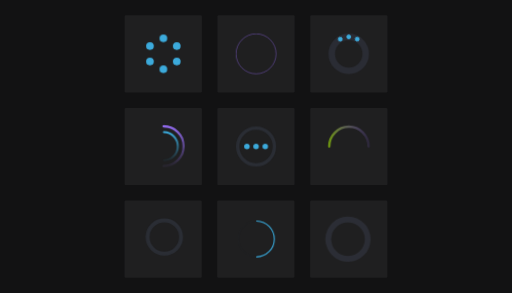
t = 0.00 s
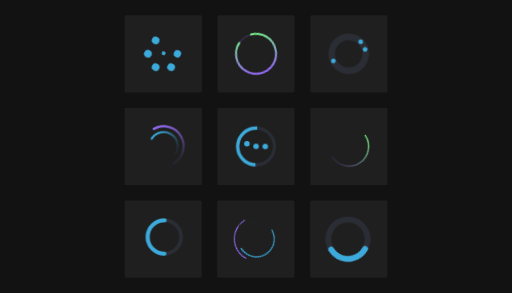
t = 0.25 s
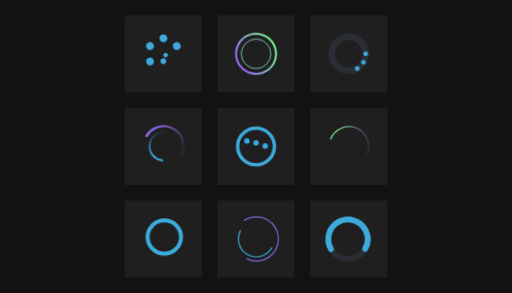
t = 0.50 s
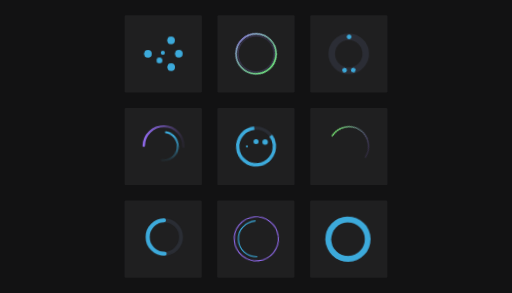
t = 0.75 s
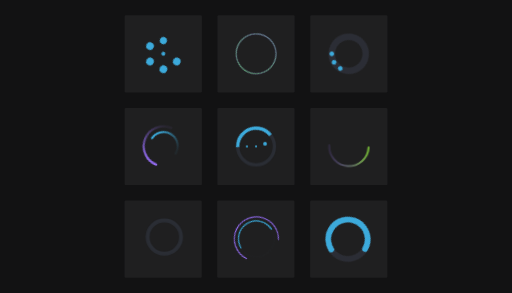
t = 1.00 s
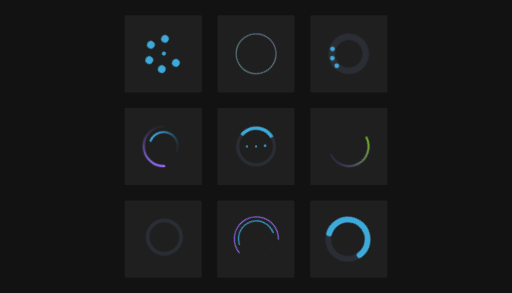
t = 1.05 s

The animated SVG that drew these frames (rendered in a browser with its animation timeline set to each time). Animation: 61 CSS @keyframes rules; one cycle of 1.50 s, repeats indefinitely.

<svg id="eYtycJzB8KA1" xmlns="http://www.w3.org/2000/svg" xmlns:xlink="http://www.w3.org/1999/xlink" viewBox="0 0 700 400" shape-rendering="geometricPrecision" text-rendering="geometricPrecision" width="700" height="400" style="background-color:rgb(18,18,19)"><style><![CDATA[#eYtycJzB8KA14_tr {animation: eYtycJzB8KA14_tr__tr 1500ms linear infinite normal forwards}@keyframes eYtycJzB8KA14_tr__tr { 0% {transform: translate(255.829697px,248.779999px) rotate(0deg)} 25.333333% {transform: translate(255.829697px,248.779999px) rotate(-90deg)} 50.666667% {transform: translate(255.829697px,248.779999px) rotate(-360deg)} 76% {transform: translate(255.829697px,248.779999px) rotate(-450deg)} 100% {transform: translate(255.829697px,248.779999px) rotate(-720deg)}} #eYtycJzB8KA16_tr {animation: eYtycJzB8KA16_tr__tr 1500ms linear infinite normal forwards}@keyframes eYtycJzB8KA16_tr__tr { 0% {transform: translate(255.875px,248.625px) rotate(90deg)} 50.666667% {transform: translate(255.875px,248.625px) rotate(-0.106014deg);animation-timing-function: cubic-bezier(0.435,0.145,0.57,0.855)} 100% {transform: translate(255.875px,248.625px) rotate(-269.999599deg)}} #eYtycJzB8KA20_tr {animation: eYtycJzB8KA20_tr__tr 1500ms linear infinite normal forwards}@keyframes eYtycJzB8KA20_tr__tr { 0% {transform: translate(255.829697px,248.779999px) rotate(0deg)} 50.666667% {transform: translate(255.829697px,248.779999px) rotate(180deg)} 100% {transform: translate(255.829697px,248.779999px) rotate(360deg)}} #eYtycJzB8KA23_tr {animation: eYtycJzB8KA23_tr__tr 1500ms linear infinite normal forwards}@keyframes eYtycJzB8KA23_tr__tr { 0% {transform: translate(255.75px,248.75px) rotate(0deg)} 50.666667% {transform: translate(255.75px,248.75px) rotate(360deg)} 100% {transform: translate(255.75px,248.75px) rotate(720deg)}} #eYtycJzB8KA23 {animation: eYtycJzB8KA23_s_do 1500ms linear infinite normal forwards}@keyframes eYtycJzB8KA23_s_do { 0% {stroke-dashoffset: 1036.73} 50.666667% {stroke-dashoffset: 0} 100% {stroke-dashoffset: 1036.73}} #eYtycJzB8KA26_tr {animation: eYtycJzB8KA26_tr__tr 1500ms linear infinite normal forwards}@keyframes eYtycJzB8KA26_tr__tr { 0% {transform: translate(255px,250.125px) rotate(0deg);animation-timing-function: cubic-bezier(0.285,0.04,0.245,0.87)} 100% {transform: translate(255px,250.125px) rotate(-1440deg)}} #eYtycJzB8KA28-stroke-0 {animation: eYtycJzB8KA28-stroke-0__c 1500ms linear infinite normal forwards}@keyframes eYtycJzB8KA28-stroke-0__c { 0% {stop-color: rgb(110,149,17);animation-timing-function: cubic-bezier(0.415,0.195,0.565,1)} 22% {stop-color: rgb(114,234,131);animation-timing-function: cubic-bezier(0.64,0.005,0.275,0.85)} 100% {stop-color: rgb(110,149,17)}} #eYtycJzB8KA28-stroke-1 {animation: eYtycJzB8KA28-stroke-1__c 1500ms linear infinite normal forwards}@keyframes eYtycJzB8KA28-stroke-1__c { 0% {stop-color: rgba(145,106,238,0.13);animation-timing-function: cubic-bezier(0.415,0.195,0.565,1)} 22% {stop-color: rgba(145,106,238,0.13);animation-timing-function: cubic-bezier(0.64,0.005,0.275,0.85)} 100% {stop-color: rgba(145,106,238,0.13)}} #eYtycJzB8KA28 {animation: eYtycJzB8KA28_s_w 1500ms linear infinite normal forwards}@keyframes eYtycJzB8KA28_s_w { 0% {stroke-width: 20;animation-timing-function: cubic-bezier(0.415,0.195,0.565,1)} 22% {stroke-width: 10;animation-timing-function: cubic-bezier(0.64,0.005,0.275,0.85)} 100% {stroke-width: 20}} #eYtycJzB8KA35_ts {animation: eYtycJzB8KA35_ts__ts 1500ms linear infinite normal forwards}@keyframes eYtycJzB8KA35_ts__ts { 0% {transform: translate(251px,254px) scale(0.487058,0.487058)} 23.333333% {transform: translate(251px,254px) scale(0.487058,0.487058);animation-timing-function: cubic-bezier(0.165,0.84,0.44,1)} 93.333333% {transform: translate(251px,254px) scale(0.98904,0.98904)} 100% {transform: translate(251px,254px) scale(0.98904,0.98904)}} #eYtycJzB8KA35 {animation-name: eYtycJzB8KA35_c_o, eYtycJzB8KA35_s_p, eYtycJzB8KA35_s_w;animation-duration: 1500ms;animation-fill-mode: forwards;animation-timing-function: linear;animation-direction: normal;animation-iteration-count: infinite;}@keyframes eYtycJzB8KA35_c_o { 0% {opacity: 0} 16.666667% {opacity: 0;animation-timing-function: step-end} 23.333333% {opacity: 1} 100% {opacity: 1}}@keyframes eYtycJzB8KA35_s_p { 0% {stroke: rgb(113,236,129)} 23.333333% {stroke: rgb(113,236,129)} 47.333333% {stroke: rgb(141,122,225)} 100% {stroke: rgb(141,122,225)}}@keyframes eYtycJzB8KA35_s_w { 0% {stroke-width: 12.813281} 30% {stroke-width: 12.813281;animation-timing-function: cubic-bezier(0.165,0.84,0.44,1)} 93.333333% {stroke-width: 0} 100% {stroke-width: 0}} #eYtycJzB8KA37_tr {animation: eYtycJzB8KA37_tr__tr 1500ms linear infinite normal forwards}@keyframes eYtycJzB8KA37_tr__tr { 0% {transform: translate(251px,254px) rotate(180deg)} 66.666667% {transform: translate(251px,254px) rotate(483deg)} 100% {transform: translate(251px,254px) rotate(483deg)}} #eYtycJzB8KA37 {animation-name: eYtycJzB8KA37_c_o, eYtycJzB8KA37_s_w, eYtycJzB8KA37_s_do, eYtycJzB8KA37_s_da;animation-duration: 1500ms;animation-fill-mode: forwards;animation-timing-function: linear;animation-direction: normal;animation-iteration-count: infinite;}@keyframes eYtycJzB8KA37_c_o { 0% {opacity: 1} 53.333333% {opacity: 1;animation-timing-function: cubic-bezier(0.42,0,1,1)} 100% {opacity: 0}}@keyframes eYtycJzB8KA37_s_w { 0% {stroke-width: 15;animation-timing-function: cubic-bezier(0.215,0.61,0.355,1)} 33.333333% {stroke-width: 15;animation-timing-function: cubic-bezier(0.4,-0.005,0.4,1)} 86.666667% {stroke-width: 3} 100% {stroke-width: 3}}@keyframes eYtycJzB8KA37_s_do { 0% {stroke-dashoffset: 936.19;animation-timing-function: cubic-bezier(0.215,0.61,0.355,1)} 33.333333% {stroke-dashoffset: 0} 100% {stroke-dashoffset: 0}}@keyframes eYtycJzB8KA37_s_da { 0% {stroke-dasharray: 936.19;animation-timing-function: cubic-bezier(0.215,0.61,0.355,1)} 33.333333% {stroke-dasharray: 936.19} 100% {stroke-dasharray: 936.19}} #eYtycJzB8KA37-stroke-0 {animation: eYtycJzB8KA37-stroke-0__c 1500ms linear infinite normal forwards}@keyframes eYtycJzB8KA37-stroke-0__c { 0% {stop-color: rgb(145,106,238)} 33.333333% {stop-color: rgb(145,106,238)} 53.333333% {stop-color: rgb(145,106,238)} 86.666667% {stop-color: rgb(113,236,129)} 100% {stop-color: rgb(113,236,129)}} #eYtycJzB8KA37-stroke-1 {animation: eYtycJzB8KA37-stroke-1__c 1500ms linear infinite normal forwards}@keyframes eYtycJzB8KA37-stroke-1__c { 0% {stop-color: rgb(145,106,238)} 33.333333% {stop-color: rgb(145,106,238)} 53.333333% {stop-color: rgb(129,171,184)} 86.666667% {stop-color: rgb(113,236,129)} 100% {stop-color: rgb(113,236,129)}} #eYtycJzB8KA37-stroke-2 {animation: eYtycJzB8KA37-stroke-2__c 1500ms linear infinite normal forwards}@keyframes eYtycJzB8KA37-stroke-2__c { 0% {stop-color: rgb(113,236,129)} 33.333333% {stop-color: rgb(113,236,129)} 53.333333% {stop-color: rgb(113,236,129)} 86.666667% {stop-color: rgb(113,236,129)} 100% {stop-color: rgb(113,236,129)}} #eYtycJzB8KA40_tr {animation: eYtycJzB8KA40_tr__tr 1500ms linear infinite normal forwards}@keyframes eYtycJzB8KA40_tr__tr { 0% {transform: translate(150px,149.916084px) rotate(0deg);animation-timing-function: cubic-bezier(0.39,0.575,0.565,1)} 100% {transform: translate(150px,149.916084px) rotate(360deg)}} #eYtycJzB8KA40 {animation: eYtycJzB8KA40_s_do 1500ms linear infinite normal forwards}@keyframes eYtycJzB8KA40_s_do { 0% {stroke-dashoffset: 518.79;animation-timing-function: cubic-bezier(0.445,0.05,0.55,0.95)} 33.333333% {stroke-dashoffset: 345.86;animation-timing-function: cubic-bezier(0.445,0.05,0.55,0.95)} 93.333333% {stroke-dashoffset: 172.93} 100% {stroke-dashoffset: 172.93}} #eYtycJzB8KA42_to {animation: eYtycJzB8KA42_to__to 1500ms linear infinite normal forwards}@keyframes eYtycJzB8KA42_to__to { 0% {transform: translate(200.032591px,150px)} 26.666667% {transform: translate(200.032591px,150px);animation-timing-function: cubic-bezier(0.42,0,0.58,1)} 60% {transform: translate(199.348136px,120.303175px);animation-timing-function: cubic-bezier(0.42,0,0.58,1)} 73.333333% {transform: translate(199.348136px,150.083916px)} 100% {transform: translate(199.348136px,150.083916px)}} #eYtycJzB8KA42_ts {animation: eYtycJzB8KA42_ts__ts 1500ms linear infinite normal forwards}@keyframes eYtycJzB8KA42_ts__ts { 0% {transform: scale(0.541468,0.541468)} 60% {transform: scale(0.541468,0.541468);animation-timing-function: cubic-bezier(0.445,0.05,0.55,0.95)} 73.333333% {transform: scale(0.207412,0.207412);animation-timing-function: cubic-bezier(0.445,0.05,0.55,0.95)} 86.666667% {transform: scale(0.207412,0.207412);animation-timing-function: cubic-bezier(0.445,0.05,0.55,0.95)} 100% {transform: scale(0.541468,0.541468)}} #eYtycJzB8KA43_to {animation: eYtycJzB8KA43_to__to 1500ms linear infinite normal forwards}@keyframes eYtycJzB8KA43_to__to { 0% {transform: translate(150px,150px)} 13.333333% {transform: translate(150px,150px);animation-timing-function: cubic-bezier(0.42,0,0.58,1)} 46.666667% {transform: translate(150.083916px,120.303175px);animation-timing-function: cubic-bezier(0.42,0,0.58,1)} 60% {transform: translate(150.083916px,150px)} 100% {transform: translate(150.083916px,150px)}} #eYtycJzB8KA43_ts {animation: eYtycJzB8KA43_ts__ts 1500ms linear infinite normal forwards}@keyframes eYtycJzB8KA43_ts__ts { 0% {transform: scale(0.541468,0.541468)} 46.666667% {transform: scale(0.541468,0.541468);animation-timing-function: cubic-bezier(0.445,0.05,0.55,0.95)} 60% {transform: scale(0.207412,0.207412);animation-timing-function: cubic-bezier(0.445,0.05,0.55,0.95)} 85.333333% {transform: scale(0.207412,0.207412);animation-timing-function: cubic-bezier(0.445,0.05,0.55,0.95)} 98.666667% {transform: scale(0.541468,0.541468)} 100% {transform: scale(0.541468,0.541468)}} #eYtycJzB8KA44_to {animation: eYtycJzB8KA44_to__to 1500ms linear infinite normal forwards}@keyframes eYtycJzB8KA44_to__to { 0% {transform: translate(100.375906px,150px);animation-timing-function: cubic-bezier(0.42,0,0.58,1)} 33.333333% {transform: translate(100.375906px,120.219258px);animation-timing-function: cubic-bezier(0.42,0,0.58,1)} 46.666667% {transform: translate(100.375906px,150.083916px)} 100% {transform: translate(100.375906px,150.083916px)}} #eYtycJzB8KA44_ts {animation: eYtycJzB8KA44_ts__ts 1500ms linear infinite normal forwards}@keyframes eYtycJzB8KA44_ts__ts { 0% {transform: scale(0.541468,0.541468)} 33.333333% {transform: scale(0.541468,0.541468);animation-timing-function: cubic-bezier(0.445,0.05,0.55,0.95)} 46.666667% {transform: scale(0.207412,0.207412);animation-timing-function: cubic-bezier(0.445,0.05,0.55,0.95)} 84% {transform: scale(0.207412,0.207412);animation-timing-function: cubic-bezier(0.445,0.05,0.55,0.95)} 97.333333% {transform: scale(0.541468,0.541468)} 100% {transform: scale(0.541468,0.541468)}} #eYtycJzB8KA47_tr {animation: eYtycJzB8KA47_tr__tr 1500ms linear infinite normal forwards}@keyframes eYtycJzB8KA47_tr__tr { 0% {transform: translate(24px,24px) rotate(0deg)} 66.666667% {transform: translate(24px,24px) rotate(360deg)} 100% {transform: translate(24px,24px) rotate(360deg)}} #eYtycJzB8KA47 {animation: eYtycJzB8KA47_s_do 1500ms linear infinite normal forwards}@keyframes eYtycJzB8KA47_s_do { 0% {stroke-dashoffset: 395.85} 33.333333% {stroke-dashoffset: 263.9} 66.666667% {stroke-dashoffset: 131.95} 100% {stroke-dashoffset: 131.95}} #eYtycJzB8KA49_tr {animation: eYtycJzB8KA49_tr__tr 1500ms linear infinite normal forwards}@keyframes eYtycJzB8KA49_tr__tr { 0% {transform: translate(300px,300px) rotate(90deg)} 100% {transform: translate(300px,300px) rotate(810deg)}} #eYtycJzB8KA50_tr {animation: eYtycJzB8KA50_tr__tr 1500ms linear infinite normal forwards}@keyframes eYtycJzB8KA50_tr__tr { 0% {transform: translate(300px,300px) rotate(90deg)} 100% {transform: translate(300px,300px) rotate(810deg)}} #eYtycJzB8KA50 {animation: eYtycJzB8KA50_s_do 1500ms linear infinite normal forwards}@keyframes eYtycJzB8KA50_s_do { 0% {stroke-dashoffset: 1602.21} 100% {stroke-dashoffset: 4806.63}} #eYtycJzB8KA51_tr {animation: eYtycJzB8KA51_tr__tr 1500ms linear infinite normal forwards}@keyframes eYtycJzB8KA51_tr__tr { 0% {transform: translate(450px,450px) rotate(0deg)} 100% {transform: translate(450px,450px) rotate(180deg)}} #eYtycJzB8KA52_to {animation: eYtycJzB8KA52_to__to 1500ms linear infinite normal forwards}@keyframes eYtycJzB8KA52_to__to { 0% {transform: translate(300px,100px);animation-timing-function: cubic-bezier(0.645,0.045,0.355,1)} 13.333333% {transform: translate(300px,300px);animation-timing-function: cubic-bezier(0.645,0.045,0.355,1)} 33.333333% {transform: translate(300px,100px)} 100% {transform: translate(300px,100px)}} #eYtycJzB8KA52_ts {animation: eYtycJzB8KA52_ts__ts 1500ms linear infinite normal forwards}@keyframes eYtycJzB8KA52_ts__ts { 0% {transform: scale(1,1);animation-timing-function: cubic-bezier(0.645,0.045,0.355,1)} 13.333333% {transform: scale(0.5,0.5);animation-timing-function: cubic-bezier(0.645,0.045,0.355,1)} 33.333333% {transform: scale(1,1)} 100% {transform: scale(1,1)}} #eYtycJzB8KA53_to {animation: eYtycJzB8KA53_to__to 1500ms linear infinite normal forwards}@keyframes eYtycJzB8KA53_to__to { 0% {transform: translate(473.205081px,200px)} 13.333333% {transform: translate(473.205081px,200px);animation-timing-function: cubic-bezier(0.645,0.045,0.355,1)} 26.666667% {transform: translate(300px,300px);animation-timing-function: cubic-bezier(0.645,0.045,0.355,1)} 46.666667% {transform: translate(473.205081px,200px)} 100% {transform: translate(473.205081px,200px)}} #eYtycJzB8KA53_ts {animation: eYtycJzB8KA53_ts__ts 1500ms linear infinite normal forwards}@keyframes eYtycJzB8KA53_ts__ts { 0% {transform: scale(1,1)} 13.333333% {transform: scale(1,1);animation-timing-function: cubic-bezier(0.645,0.045,0.355,1)} 26.666667% {transform: scale(0.5,0.5);animation-timing-function: cubic-bezier(0.645,0.045,0.355,1)} 46.666667% {transform: scale(1,1)} 100% {transform: scale(1,1)}} #eYtycJzB8KA54_to {animation: eYtycJzB8KA54_to__to 1500ms linear infinite normal forwards}@keyframes eYtycJzB8KA54_to__to { 0% {transform: translate(126.794919px,200px)} 53.333333% {transform: translate(126.794919px,200px);animation-timing-function: cubic-bezier(0.645,0.045,0.355,1)} 66.666667% {transform: translate(300px,300px);animation-timing-function: cubic-bezier(0.645,0.045,0.355,1)} 86.666667% {transform: translate(126.794919px,200px)} 100% {transform: translate(126.794919px,200px)}} #eYtycJzB8KA54_ts {animation: eYtycJzB8KA54_ts__ts 1500ms linear infinite normal forwards}@keyframes eYtycJzB8KA54_ts__ts { 0% {transform: scale(1,1)} 53.333333% {transform: scale(1,1);animation-timing-function: cubic-bezier(0.645,0.045,0.355,1)} 66.666667% {transform: scale(0.5,0.5);animation-timing-function: cubic-bezier(0.645,0.045,0.355,1)} 86.666667% {transform: scale(1,1)} 100% {transform: scale(1,1)}} #eYtycJzB8KA55_to {animation: eYtycJzB8KA55_to__to 1500ms linear infinite normal forwards}@keyframes eYtycJzB8KA55_to__to { 0% {transform: translate(473.205081px,400px)} 26.666667% {transform: translate(473.205081px,400px);animation-timing-function: cubic-bezier(0.645,0.045,0.355,1)} 40% {transform: translate(300px,300px);animation-timing-function: cubic-bezier(0.645,0.045,0.355,1)} 60% {transform: translate(473.205081px,400px)} 100% {transform: translate(473.205081px,400px)}} #eYtycJzB8KA55_ts {animation: eYtycJzB8KA55_ts__ts 1500ms linear infinite normal forwards}@keyframes eYtycJzB8KA55_ts__ts { 0% {transform: scale(1,1)} 26.666667% {transform: scale(1,1);animation-timing-function: cubic-bezier(0.645,0.045,0.355,1)} 40% {transform: scale(0.5,0.5);animation-timing-function: cubic-bezier(0.645,0.045,0.355,1)} 60% {transform: scale(1,1)} 100% {transform: scale(1,1)}} #eYtycJzB8KA56_to {animation: eYtycJzB8KA56_to__to 1500ms linear infinite normal forwards}@keyframes eYtycJzB8KA56_to__to { 0% {transform: translate(126.794919px,400px)} 40% {transform: translate(126.794919px,400px);animation-timing-function: cubic-bezier(0.645,0.045,0.355,1)} 53.333333% {transform: translate(300px,300px);animation-timing-function: cubic-bezier(0.645,0.045,0.355,1)} 73.333333% {transform: translate(126.794919px,400px)} 100% {transform: translate(126.794919px,400px)}} #eYtycJzB8KA56_ts {animation: eYtycJzB8KA56_ts__ts 1500ms linear infinite normal forwards}@keyframes eYtycJzB8KA56_ts__ts { 0% {transform: scale(1,1)} 40% {transform: scale(1,1);animation-timing-function: cubic-bezier(0.645,0.045,0.355,1)} 53.333333% {transform: scale(0.5,0.5);animation-timing-function: cubic-bezier(0.645,0.045,0.355,1)} 73.333333% {transform: scale(1,1)} 100% {transform: scale(1,1)}} #eYtycJzB8KA59_tr {animation: eYtycJzB8KA59_tr__tr 1500ms linear infinite normal forwards}@keyframes eYtycJzB8KA59_tr__tr { 0% {transform: translate(413.01016px,145.029265px) rotate(0deg)} 100% {transform: translate(413.01016px,145.029265px) rotate(360deg)}} #eYtycJzB8KA63_to {animation: eYtycJzB8KA63_to__to 1500ms linear infinite normal forwards}@keyframes eYtycJzB8KA63_to__to { 0% {offset-distance: 0%} 80% {offset-distance: 50%;animation-timing-function: cubic-bezier(0.42,0,0.58,1)} 100% {offset-distance: 100%}} #eYtycJzB8KA63_tr {animation: eYtycJzB8KA63_tr__tr 1500ms linear infinite normal forwards}@keyframes eYtycJzB8KA63_tr__tr { 0% {transform: rotate(0deg)} 80% {transform: rotate(0deg);animation-timing-function: cubic-bezier(0.42,0,0.58,1)} 100% {transform: rotate(-60.491761deg)}} #eYtycJzB8KA65_to {animation: eYtycJzB8KA65_to__to 1500ms linear infinite normal forwards}@keyframes eYtycJzB8KA65_to__to { 0% {offset-distance: 0%} 80% {offset-distance: 50%;animation-timing-function: cubic-bezier(0.42,0,0.58,1)} 100% {offset-distance: 100%}} #eYtycJzB8KA65_tr {animation: eYtycJzB8KA65_tr__tr 1500ms linear infinite normal forwards}@keyframes eYtycJzB8KA65_tr__tr { 0% {transform: rotate(0deg)} 80% {transform: rotate(0deg);animation-timing-function: cubic-bezier(0.42,0,0.58,1)} 100% {transform: rotate(-60.491761deg)}} #eYtycJzB8KA67_to {animation: eYtycJzB8KA67_to__to 1500ms linear infinite normal forwards}@keyframes eYtycJzB8KA67_to__to { 0% {offset-distance: 0%} 80% {offset-distance: 50%;animation-timing-function: cubic-bezier(0.42,0,0.58,1)} 100% {offset-distance: 100%}} #eYtycJzB8KA67_tr {animation: eYtycJzB8KA67_tr__tr 1500ms linear infinite normal forwards}@keyframes eYtycJzB8KA67_tr__tr { 0% {transform: rotate(0deg)} 80% {transform: rotate(0deg);animation-timing-function: cubic-bezier(0.42,0,0.58,1)} 100% {transform: rotate(-60.491761deg)}} #eYtycJzB8KA69_to {animation: eYtycJzB8KA69_to__to 1500ms linear infinite normal forwards}@keyframes eYtycJzB8KA69_to__to { 0% {offset-distance: 0%} 80% {offset-distance: 50%;animation-timing-function: cubic-bezier(0.42,0,0.58,1)} 100% {offset-distance: 100%}} #eYtycJzB8KA69_tr {animation: eYtycJzB8KA69_tr__tr 1500ms linear infinite normal forwards}@keyframes eYtycJzB8KA69_tr__tr { 0% {transform: rotate(0deg)} 80% {transform: rotate(0deg);animation-timing-function: cubic-bezier(0.42,0,0.58,1)} 100% {transform: rotate(-60.491761deg)}} #eYtycJzB8KA71_to {animation: eYtycJzB8KA71_to__to 1500ms linear infinite normal forwards}@keyframes eYtycJzB8KA71_to__to { 0% {offset-distance: 0%} 80% {offset-distance: 50%;animation-timing-function: cubic-bezier(0.42,0,0.58,1)} 100% {offset-distance: 100%}} #eYtycJzB8KA71_tr {animation: eYtycJzB8KA71_tr__tr 1500ms linear infinite normal forwards}@keyframes eYtycJzB8KA71_tr__tr { 0% {transform: rotate(0deg)} 80% {transform: rotate(0deg);animation-timing-function: cubic-bezier(0.42,0,0.58,1)} 100% {transform: rotate(-60.491761deg)}} #eYtycJzB8KA73_to {animation: eYtycJzB8KA73_to__to 1500ms linear infinite normal forwards}@keyframes eYtycJzB8KA73_to__to { 0% {offset-distance: 0%} 80% {offset-distance: 50%;animation-timing-function: cubic-bezier(0.42,0,0.58,1)} 100% {offset-distance: 100%}} #eYtycJzB8KA73_tr {animation: eYtycJzB8KA73_tr__tr 1500ms linear infinite normal forwards}@keyframes eYtycJzB8KA73_tr__tr { 0% {transform: rotate(0deg)} 80% {transform: rotate(0deg);animation-timing-function: cubic-bezier(0.42,0,0.58,1)} 100% {transform: rotate(-60.491761deg)}} #eYtycJzB8KA74_tr {animation: eYtycJzB8KA74_tr__tr 1500ms linear infinite normal forwards}@keyframes eYtycJzB8KA74_tr__tr { 0% {transform: translate(413.01016px,145.029265px) rotate(0deg)} 33.333333% {transform: translate(413.01016px,145.029265px) rotate(30deg);animation-timing-function: cubic-bezier(0.645,0.045,0.355,1)} 66.666667% {transform: translate(413.01016px,145.029265px) rotate(330deg)} 100% {transform: translate(413.01016px,145.029265px) rotate(360deg)}} #eYtycJzB8KA76_tr {animation: eYtycJzB8KA76_tr__tr 1500ms linear infinite normal forwards}@keyframes eYtycJzB8KA76_tr__tr { 0% {transform: translate(413.01016px,145.029265px) rotate(30deg);animation-timing-function: cubic-bezier(0.645,0.045,0.355,1)} 33.333333% {transform: translate(413.01016px,145.029265px) rotate(330deg)} 66.666667% {transform: translate(413.01016px,145.029265px) rotate(360deg)} 100% {transform: translate(413.01016px,145.029265px) rotate(390deg)}} #eYtycJzB8KA78_tr {animation: eYtycJzB8KA78_tr__tr 1500ms linear infinite normal forwards}@keyframes eYtycJzB8KA78_tr__tr { 0% {transform: translate(413.01016px,145.029265px) rotate(330deg)} 33.333333% {transform: translate(413.01016px,145.029265px) rotate(360deg)} 66.666667% {transform: translate(413.01016px,145.029265px) rotate(390deg);animation-timing-function: cubic-bezier(0.645,0.045,0.355,1)} 100% {transform: translate(413.01016px,145.029265px) rotate(690deg)}}]]></style><defs><linearGradient id="eYtycJzB8KA15-stroke" x1="0.075281" y1="-0.000446" x2="0.08956" y2="0.999777" spreadMethod="pad" gradientUnits="objectBoundingBox"><stop id="eYtycJzB8KA15-stroke-0" offset="0%" stop-color="rgb(59,174,225)"/><stop id="eYtycJzB8KA15-stroke-1" offset="100%" stop-color="rgba(59,174,225,0.05)"/></linearGradient><linearGradient id="eYtycJzB8KA17-stroke" x1="0" y1="0.5" x2="1" y2="0.5" spreadMethod="pad" gradientUnits="objectBoundingBox"><stop id="eYtycJzB8KA17-stroke-0" offset="0%" stop-color="rgb(145,106,238)"/><stop id="eYtycJzB8KA17-stroke-1" offset="100%" stop-color="rgba(145,106,238,0.05)"/></linearGradient><linearGradient id="eYtycJzB8KA28-stroke" x1="0" y1="0.5" x2="1" y2="0.5" spreadMethod="pad" gradientUnits="objectBoundingBox"><stop id="eYtycJzB8KA28-stroke-0" offset="0%" stop-color="rgb(110,149,17)"/><stop id="eYtycJzB8KA28-stroke-1" offset="100%" stop-color="rgba(145,106,238,0.13)"/></linearGradient><linearGradient id="eYtycJzB8KA37-stroke" x1="-0.100744" y1="0.496644" x2="1" y2="0.5" spreadMethod="pad" gradientUnits="objectBoundingBox"><stop id="eYtycJzB8KA37-stroke-0" offset="0%" stop-color="rgb(145,106,238)"/><stop id="eYtycJzB8KA37-stroke-1" offset="15%" stop-color="rgb(145,106,238)"/><stop id="eYtycJzB8KA37-stroke-2" offset="100%" stop-color="rgb(113,236,129)"/></linearGradient></defs><g id="eYtycJzB8KA2" transform="matrix(0.211208 0 0 0.211208 128.304554 -21.7684)"><rect id="eYtycJzB8KA3" width="500" height="500" rx="8" ry="8" transform="matrix(1 0 0 1 1400 1400)" fill="rgb(31,31,32)" stroke="none" stroke-width="1"/><rect id="eYtycJzB8KA4" width="500" height="500" rx="8" ry="8" transform="matrix(1 0 0 1 1400.690774 800)" fill="rgb(31,31,32)" stroke="none" stroke-width="1"/><rect id="eYtycJzB8KA5" width="500" height="500" rx="8" ry="8" transform="matrix(1 0 0 1 1400.690774 200)" fill="rgb(31,31,32)" stroke="none" stroke-width="1"/><rect id="eYtycJzB8KA6" width="500" height="500" rx="8" ry="8" transform="matrix(1 0 0 1 798.618453 1400)" fill="rgb(31,31,32)" stroke="none" stroke-width="1"/><rect id="eYtycJzB8KA7" width="500" height="500" rx="8" ry="8" transform="matrix(1 0 0 1 799.309226 800)" fill="rgb(31,31,32)" stroke="none" stroke-width="1"/><rect id="eYtycJzB8KA8" width="500" height="500" rx="8" ry="8" transform="matrix(1 0 0 1 800 200)" fill="rgb(31,31,32)" stroke="none" stroke-width="1"/><rect id="eYtycJzB8KA9" width="500" height="500" rx="8" ry="8" transform="matrix(1 0 0 1 198.618453 1400)" fill="rgb(31,31,32)" stroke="none" stroke-width="1"/><rect id="eYtycJzB8KA10" width="500" height="500" rx="8" ry="8" transform="matrix(1 0 0 1 199.309226 800)" fill="rgb(31,31,32)" stroke="none" stroke-width="1"/><rect id="eYtycJzB8KA11" width="500" height="500" rx="8" ry="8" transform="matrix(1 0 0 1 199.309226 200)" fill="rgb(31,31,32)" stroke="none" stroke-width="1"/><g id="eYtycJzB8KA12" transform="matrix(0.780619 0 0 0.780619 252.168336 854.009409)"><g id="eYtycJzB8KA13"><g id="eYtycJzB8KA14_tr" transform="translate(255.829697,248.779999) rotate(0)"><g id="eYtycJzB8KA14" transform="scale(0.869763,0.869763) translate(-255.829697,-248.779999)"><path id="eYtycJzB8KA15" d="M255.75,114.37C328.908976,115.915449,387.409384,175.664702,387.409384,248.84C387.409384,322.015298,328.908976,381.764551,255.75,383.31" transform="matrix(1 0 0 1 3 0)" fill="none" stroke="url(#eYtycJzB8KA15-stroke)" stroke-width="20" stroke-linecap="round" stroke-miterlimit="10"/></g></g><g id="eYtycJzB8KA16_tr" transform="translate(255.875,248.625) rotate(90)"><g id="eYtycJzB8KA16" transform="translate(-255.875,-248.625)"><path id="eYtycJzB8KA17" d="M88,249L88,248.5C88,157.373016,161.873016,83.5,253,83.5C344.126984,83.5,418,157.373016,418,248.5L418,249" transform="matrix(1 0 0 1 3 0)" fill="none" stroke="url(#eYtycJzB8KA17-stroke)" stroke-width="20" stroke-linecap="round" stroke-miterlimit="10"/></g></g></g></g><g id="eYtycJzB8KA18" transform="matrix(0.865212 0 0 0.865212 830.668758 1432.831788)"><g id="eYtycJzB8KA19"><g id="eYtycJzB8KA20_tr" transform="translate(255.829697,248.779999) rotate(0)"><g id="eYtycJzB8KA20" transform="translate(-255.829697,-248.779999)"><circle id="eYtycJzB8KA21" r="134.5" transform="matrix(1 0 0 1 255.75 248.75)" fill="none" stroke="rgb(42,45,52)" stroke-width="1" stroke-miterlimit="10"/><path id="eYtycJzB8KA22" d="M255.75,114.37C328.908976,115.915449,387.409384,175.664702,387.409384,248.84C387.409384,322.015298,328.908976,381.764551,255.75,383.31" transform="matrix(1 0 0 1 3 0)" fill="none" stroke="rgb(59,174,225)" stroke-width="8" stroke-linecap="round" stroke-miterlimit="10"/></g></g><g id="eYtycJzB8KA23_tr" transform="translate(255.75,248.75) rotate(0)"><circle id="eYtycJzB8KA23" r="165" transform="translate(0,0)" fill="none" stroke="rgb(145,106,238)" stroke-width="8" stroke-linecap="round" stroke-miterlimit="10" stroke-dashoffset="1036.73" stroke-dasharray="1036.73"/></g></g></g><g id="eYtycJzB8KA24" transform="matrix(0.772943 0 0 0.772943 1454.05895 855.991307)"><g id="eYtycJzB8KA25"><g id="eYtycJzB8KA26_tr" transform="translate(255,250.125) rotate(0)"><g id="eYtycJzB8KA26" transform="translate(-255.875,-248.75)"><circle id="eYtycJzB8KA27" r="165" transform="matrix(1 0 0 1 255.75 248.75)" opacity="0" fill="none" stroke="rgb(53,53,53)" stroke-width="1" stroke-miterlimit="10"/><path id="eYtycJzB8KA28" d="M88,249L88,248.5C88,157.373016,161.873016,83.5,253,83.5C344.126984,83.5,418,157.373016,418,248.5L418,249" transform="matrix(1 0 0 1 3 0.25)" fill="none" stroke="url(#eYtycJzB8KA28-stroke)" stroke-width="20" stroke-linecap="round" stroke-miterlimit="10"/></g></g><g id="eYtycJzB8KA29" display="none"><circle id="eYtycJzB8KA30" r="134.5" transform="matrix(1 0 0 1 255.75 248.75)" fill="none" stroke="rgb(53,53,53)" stroke-width="1" stroke-miterlimit="10"/><path id="eYtycJzB8KA31" d="M255.75,114.37C328.908976,115.915449,387.409384,175.664702,387.409384,248.84C387.409384,322.015298,328.908976,381.764551,255.75,383.31" transform="matrix(1 0 0 1 3 0)" fill="none" stroke="rgb(59,174,225)" stroke-width="5" stroke-linecap="round" stroke-miterlimit="10"/></g><path id="eYtycJzB8KA32" display="none" d="" transform="matrix(1 0 0 1 3 0)" fill="none" stroke="rgb(0,0,0)" stroke-width="4" stroke-miterlimit="10"/></g></g><g id="eYtycJzB8KA33" transform="matrix(0.869176 0 0 0.869176 831.836824 229.229296)"><g id="eYtycJzB8KA34"><g id="eYtycJzB8KA35_ts" transform="translate(251,254) scale(0.487058,0.487058)"><circle id="eYtycJzB8KA35" r="149" transform="translate(0,0)" opacity="0" fill="none" stroke="rgb(113,236,129)" stroke-width="12.813281" stroke-miterlimit="10"/></g><circle id="eYtycJzB8KA36" r="149" transform="matrix(1 0 0 1 251 254)" fill="none" stroke="rgb(145,106,238)" stroke-width="3" stroke-miterlimit="10"/><g id="eYtycJzB8KA37_tr" transform="translate(251,254) rotate(180)"><circle id="eYtycJzB8KA37" r="149" transform="translate(0,0)" fill="none" stroke="url(#eYtycJzB8KA37-stroke)" stroke-width="15" stroke-linecap="round" stroke-miterlimit="10" stroke-dashoffset="936.19" stroke-dasharray="936.19"/></g></g></g><g id="eYtycJzB8KA38" transform="matrix(1.18959 0 0 1.18959 871.461674 871.5615)"><circle id="eYtycJzB8KA39" r="27.5" transform="matrix(3.633312 0 0 3.633312 150 150)" fill="none" stroke="rgb(42,45,52)" stroke-width="5"/><g id="eYtycJzB8KA40_tr" transform="translate(150,149.916084) rotate(0)"><circle id="eYtycJzB8KA40" r="27.523096" transform="scale(3.633312,3.633312) translate(0.023096,0.023096)" fill="none" stroke="rgb(60,170,219)" stroke-width="5" stroke-dashoffset="518.79" stroke-dasharray="172.93"/></g><g id="eYtycJzB8KA41"><g id="eYtycJzB8KA42_to" transform="translate(200.032591,150)"><g id="eYtycJzB8KA42_ts" transform="scale(0.541468,0.541468)"><circle id="eYtycJzB8KA42" r="27.5" transform="translate(0,0)" fill="rgb(60,170,219)" stroke="none" stroke-width="1"/></g></g><g id="eYtycJzB8KA43_to" transform="translate(150,150)"><g id="eYtycJzB8KA43_ts" transform="scale(0.541468,0.541468)"><circle id="eYtycJzB8KA43" r="27.5" transform="translate(0,0)" fill="rgb(60,170,219)" stroke="none" stroke-width="1"/></g></g><g id="eYtycJzB8KA44_to" transform="translate(100.375906,150)"><g id="eYtycJzB8KA44_ts" transform="scale(0.541468,0.541468)"><circle id="eYtycJzB8KA44" r="27.5" transform="translate(0,0)" fill="rgb(60,170,219)" stroke="none" stroke-width="1"/></g></g></g></g><g id="eYtycJzB8KA45" transform="matrix(5.15548 0 0 5.15548 332.373104 1512.162368)"><circle id="eYtycJzB8KA46" r="21" transform="matrix(1 0 0 1 24 24)" fill="none" stroke="rgb(42,45,52)" stroke-width="5"/><g id="eYtycJzB8KA47_tr" transform="translate(24,24) rotate(0)"><circle id="eYtycJzB8KA47" r="21" transform="translate(0,0)" fill="none" stroke="rgb(60,170,219)" stroke-width="5" stroke-linecap="round" stroke-dashoffset="395.85" stroke-dasharray="131.95"/></g></g><g id="eYtycJzB8KA48" transform="matrix(0.5 0 0 0.5 1495 1500)"><g id="eYtycJzB8KA49_tr" transform="translate(300,300) rotate(90)"><ellipse id="eYtycJzB8KA49" rx="255" ry="255" transform="scale(-1,1) translate(0,0)" opacity="0.2" fill="none" stroke="rgb(88,102,133)" stroke-width="75" stroke-linecap="round"/></g><g id="eYtycJzB8KA50_tr" transform="translate(300,300) rotate(90)"><ellipse id="eYtycJzB8KA50" rx="255" ry="255" transform="scale(-1,1) translate(0,0)" fill="none" stroke="rgb(60,170,219)" stroke-width="75" stroke-linecap="round" stroke-dashoffset="1602.21" stroke-dasharray="1602.21"/></g></g><g id="eYtycJzB8KA51_tr" transform="translate(450,450) rotate(0)"><g id="eYtycJzB8KA51" transform="scale(0.5,0.5) translate(-300,-300)"><g id="eYtycJzB8KA52_to" transform="translate(300,100)"><g id="eYtycJzB8KA52_ts" transform="scale(1,1)"><ellipse id="eYtycJzB8KA52" rx="50" ry="50" transform="translate(0,0)" fill="rgb(60,170,219)" stroke="none" stroke-width="0"/></g></g><g id="eYtycJzB8KA53_to" transform="translate(473.205081,200)"><g id="eYtycJzB8KA53_ts" transform="scale(1,1)"><ellipse id="eYtycJzB8KA53" rx="50" ry="50" transform="translate(0,0)" fill="rgb(60,170,219)" stroke="none" stroke-width="0"/></g></g><g id="eYtycJzB8KA54_to" transform="translate(126.794919,200)"><g id="eYtycJzB8KA54_ts" transform="scale(1,1)"><ellipse id="eYtycJzB8KA54" rx="50" ry="50" transform="translate(0,0)" fill="rgb(60,170,219)" stroke="none" stroke-width="0"/></g></g><g id="eYtycJzB8KA55_to" transform="translate(473.205081,400)"><g id="eYtycJzB8KA55_ts" transform="scale(1,1)"><ellipse id="eYtycJzB8KA55" rx="50" ry="50" transform="translate(0,0)" fill="rgb(60,170,219)" stroke="none" stroke-width="0"/></g></g><g id="eYtycJzB8KA56_to" transform="translate(126.794919,400)"><g id="eYtycJzB8KA56_ts" transform="scale(1,1)"><ellipse id="eYtycJzB8KA56" rx="50" ry="50" transform="translate(0,0)" fill="rgb(60,170,219)" stroke="none" stroke-width="0"/></g></g><ellipse id="eYtycJzB8KA57" rx="50" ry="50" transform="matrix(1 0 0 1 300 500)" fill="rgb(60,170,219)" stroke="none" stroke-width="0"/></g></g><g id="eYtycJzB8KA58" transform="matrix(3.519518 0 0 3.519518 196.403307 -60.433109)"><g id="eYtycJzB8KA59_tr" transform="translate(413.01016,145.029265) rotate(0)"><g id="eYtycJzB8KA59" transform="translate(-413.01016,-145.029265)"><path id="eYtycJzB8KA60" d="M-27.889289,3.379148C-27.889289,-13.882115,-13.89627,-27.875134,3.364993,-27.875134C20.626256,-27.875134,34.619274,-13.882115,34.619274,3.379148C34.619274,20.640411,20.626256,34.633429,3.364993,34.633429C-13.89627,34.633429,-27.889289,20.640411,-27.889289,3.379148Z" transform="matrix(1 0 0 1 409.645167 141.650117)" opacity="0.2" fill="none" stroke="rgb(88,102,133)" stroke-width="12"/><g id="eYtycJzB8KA61" display="none"><g id="eYtycJzB8KA62"><g id="eYtycJzB8KA63_to" style="offset-path:path('M413,145Q414.209346,152.048426,413.04,145C414.249346,152.048426,422.121991,157.522507,429.004935,154.052699');offset-rotate:0deg"><g id="eYtycJzB8KA63_tr" transform="rotate(0)"><polygon id="eYtycJzB8KA63" points="413.04,145 425.96,152.46 438.89,159.92 438.89,130.08 425.96,137.54 413.04,145" transform="translate(-413.04,-145)" fill="rgb(228,230,234)" stroke="rgb(42,53,77)" stroke-width="2" stroke-linecap="round" stroke-linejoin="round"/></g></g></g><g id="eYtycJzB8KA64" transform="matrix(0.5 0.866025 -0.866025 0.5 332.093684 -285.203133)"><g id="eYtycJzB8KA65_to" style="offset-path:path('M413.02,145.034641Q414.229346,152.083067,413.04,145C414.249346,152.048426,422.121991,157.522507,429.004935,154.052699');offset-rotate:0deg"><g id="eYtycJzB8KA65_tr" transform="rotate(0)"><polygon id="eYtycJzB8KA65" points="413.04,145 425.96,152.46 438.89,159.92 438.89,130.08 425.96,137.54 413.04,145" transform="translate(-413.04,-145)" fill="rgb(228,230,234)" stroke="rgb(42,53,77)" stroke-width="2" stroke-linecap="round" stroke-linejoin="round"/></g></g></g><g id="eYtycJzB8KA66" transform="matrix(-0.5 0.866025 -0.866025 -0.5 745.133684 -140.203133)"><g id="eYtycJzB8KA67_to" style="offset-path:path('M413.06,145.034641Q414.269346,152.083067,413.04,145C414.249346,152.048426,422.121991,157.522507,429.004935,154.052699');offset-rotate:0deg"><g id="eYtycJzB8KA67_tr" transform="rotate(0)"><polygon id="eYtycJzB8KA67" points="413.04,145 425.96,152.46 438.89,159.92 438.89,130.08 425.96,137.54 413.04,145" transform="translate(-413.04,-145)" fill="rgb(228,230,234)" stroke="rgb(42,53,77)" stroke-width="2" stroke-linecap="round" stroke-linejoin="round"/></g></g></g><g id="eYtycJzB8KA68" transform="matrix(-1 0 0 -1 826.08 290)"><g id="eYtycJzB8KA69_to" style="offset-path:path('M413.08,145Q414.289346,152.048426,413.04,145C414.249346,152.048426,422.121991,157.522507,429.004935,154.052699');offset-rotate:0deg"><g id="eYtycJzB8KA69_tr" transform="rotate(0)"><polygon id="eYtycJzB8KA69" points="413.04,145 425.96,152.46 438.89,159.92 438.89,130.08 425.96,137.54 413.04,145" transform="translate(-413.04,-145)" fill="rgb(228,230,234)" stroke="rgb(42,53,77)" stroke-width="2" stroke-linecap="round" stroke-linejoin="round"/></g></g></g><g id="eYtycJzB8KA70" transform="matrix(-0.5 -0.866025 0.866025 -0.5 493.986316 575.203133)"><g id="eYtycJzB8KA71_to" style="offset-path:path('M413.06,144.965359Q414.269346,152.013785,413.04,145C414.249346,152.048426,422.121991,157.522507,429.004935,154.052699');offset-rotate:0deg"><g id="eYtycJzB8KA71_tr" transform="rotate(0)"><polygon id="eYtycJzB8KA71" points="413.04,145 425.96,152.46 438.89,159.92 438.89,130.08 425.96,137.54 413.04,145" transform="translate(-413.04,-145)" fill="rgb(228,230,234)" stroke="rgb(42,53,77)" stroke-width="2" stroke-linecap="round" stroke-linejoin="round"/></g></g></g><g id="eYtycJzB8KA72" transform="matrix(0.5 -0.866025 0.866025 0.5 80.946316 430.203133)"><g id="eYtycJzB8KA73_to" style="offset-path:path('M413.02,144.965359Q414.229346,152.013785,413.04,145C414.249346,152.048426,422.121991,157.522507,429.004935,154.052699');offset-rotate:0deg"><g id="eYtycJzB8KA73_tr" transform="rotate(0)"><polygon id="eYtycJzB8KA73" points="413.04,145 425.96,152.46 438.89,159.92 438.89,130.08 425.96,137.54 413.04,145" transform="translate(-413.04,-145)" fill="rgb(228,230,234)" stroke="rgb(42,53,77)" stroke-width="2" stroke-linecap="round" stroke-linejoin="round"/></g></g></g></g><g id="eYtycJzB8KA74_tr" transform="translate(413.01016,145.029265) rotate(0)"><g id="eYtycJzB8KA74" transform="translate(-413.01016,-145.029265)"><path id="eYtycJzB8KA75" d="M-29.767268,-25.490017C-29.767268,-27.843826,-27.85913,-29.751965,-25.505321,-29.751965C-23.151512,-29.751965,-21.243373,-27.843826,-21.243373,-25.490017C-21.243373,-23.136209,-23.151512,-21.22807,-25.505321,-21.22807C-27.85913,-21.22807,-29.767268,-23.136209,-29.767268,-25.490017Z" transform="matrix(1 0 0 1 438.515481 139.265001)" fill="rgb(60,170,219)" stroke="none" stroke-width="12"/></g></g><g id="eYtycJzB8KA76_tr" transform="translate(413.01016,145.029265) rotate(30)"><g id="eYtycJzB8KA76" transform="translate(-413.01016,-145.029265)"><path id="eYtycJzB8KA77" d="M-29.767268,-25.490017C-29.767268,-27.843826,-27.85913,-29.751965,-25.505321,-29.751965C-23.151512,-29.751965,-21.243373,-27.843826,-21.243373,-25.490017C-21.243373,-23.136209,-23.151512,-21.22807,-25.505321,-21.22807C-27.85913,-21.22807,-29.767268,-23.136209,-29.767268,-25.490017Z" transform="matrix(1 0 0 1 438.515481 139.265001)" fill="rgb(60,170,219)" stroke="none" stroke-width="12"/></g></g><g id="eYtycJzB8KA78_tr" transform="translate(413.01016,145.029265) rotate(330)"><g id="eYtycJzB8KA78" transform="translate(-413.01016,-145.029265)"><path id="eYtycJzB8KA79" d="M-29.767268,-25.490017C-29.767268,-27.843826,-27.85913,-29.751965,-25.505321,-29.751965C-23.151512,-29.751965,-21.243373,-27.843826,-21.243373,-25.490017C-21.243373,-23.136209,-23.151512,-21.22807,-25.505321,-21.22807C-27.85913,-21.22807,-29.767268,-23.136209,-29.767268,-25.490017Z" transform="matrix(1 0 0 1 438.515481 139.265001)" fill="rgb(60,170,219)" stroke="none" stroke-width="12"/></g></g></g></g></g></g></svg>